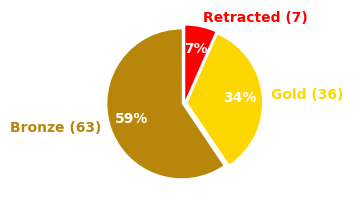

This chart was generated by the following Python code:
#!/usr/bin/env python
# coding: utf-8

import logging
from pathlib import Path

import matplotlib.pyplot as plt
import numpy as np
import pandas as pd
import seaborn as sns
from matplotlib import rc

logging.basicConfig(level=logging.INFO)
logger = logging.getLogger(__name__)
# rc('font',**{'family':'sans-serif','sans-serif':['Helvetica']})
rc("font", **{"family": "serif", "serif": ["Palatino"]})
# rc("text", usetex=True)


def plot_overview():
    """
    Plot pie chart for observation rejection reasons
    """
    counts = [63, 36, 7]
    counts = np.asarray(counts)
    labels = ["Bronze (63)", "Gold (36)", "Retracted (7)"]
    colors = ["darkgoldenrod", "gold", "red"]

    explode = np.empty(len(counts))
    explode.fill(0.04)
    # explode[0] = 0.1

    # palette_color = sns.color_palette("dark")

    fig, ax = plt.subplots(figsize=(width := 3.5, width / 1.62))

    patches, texts, pcts = ax.pie(
        counts,
        labels=labels,
        explode=explode,
        colors=colors,
        startangle=90,
        labeldistance=1.13,
        autopct="%.0f%%",
        pctdistance=0.7,
    )
    for i, patch in enumerate(patches):
        texts[i].set_color(patch.get_facecolor())
    plt.setp(pcts, color="white", fontweight="bold", fontsize=10)
    plt.setp(texts, fontweight="bold")
    plt.tight_layout()

    outfile = "ic_he_alert_overview.pdf"

    plt.savefig(outfile)
    plt.close()


plot_overview()
